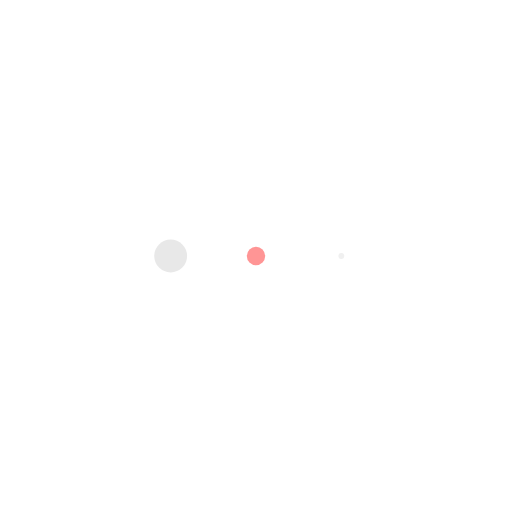
t = 0.00 s
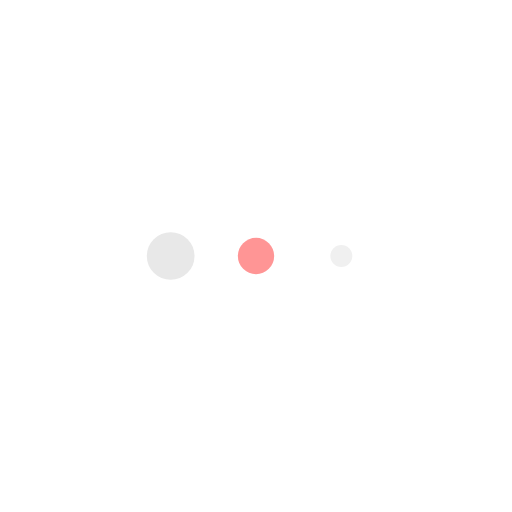
t = 0.13 s
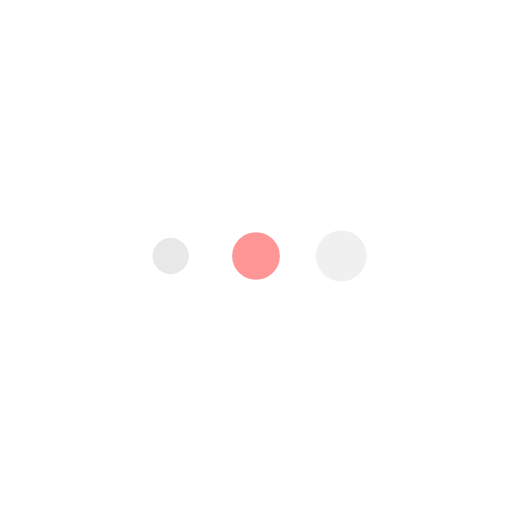
t = 0.38 s
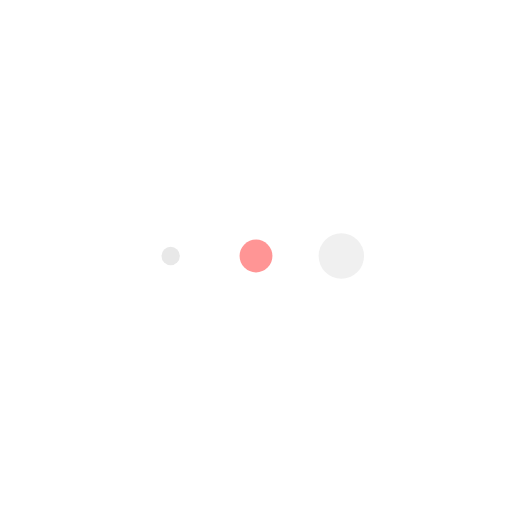
t = 0.50 s
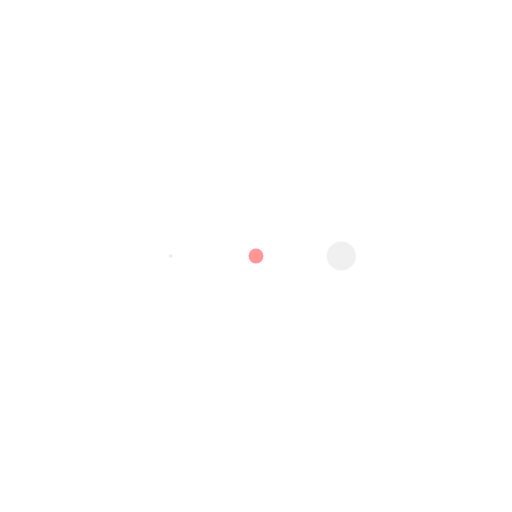
t = 0.63 s
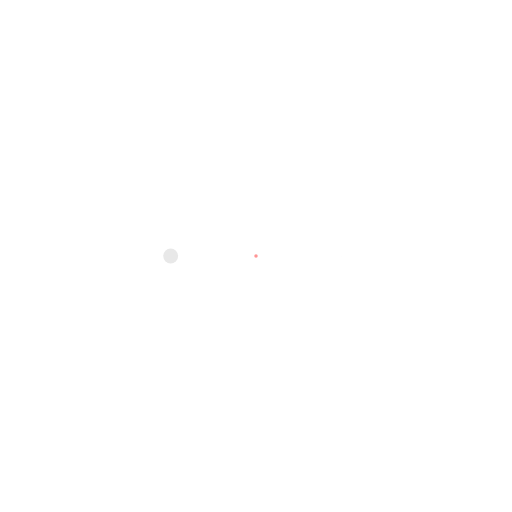
t = 0.88 s

The animated SVG that drew these frames (rendered in a browser with its animation timeline set to each time). Animation: 5 SMIL elements (animateTransform=5); one cycle of 1.00 s, repeats indefinitely.

<svg xmlns="http://www.w3.org/2000/svg" width="100px" viewBox="0 0 100 100" preserveAspectRatio="xMidYMid">
    <g transform="translate(16.666666666666668 50)">
    <circle cx="0" cy="0" r="5" fill="#ffffff">
    <animateTransform attributeName="transform" type="scale" begin="-0.4s" calcMode="spline" keySplines="0.3 0 0.7 1;0.3 0 0.7 1" values="0;1;0" keyTimes="0;0.5;1" dur="1s" repeatCount="indefinite"></animateTransform>
    </circle>
    </g><g transform="translate(33.333333333333336 50)">
    <circle cx="0" cy="0" r="5" fill="#e8e8e8">
    <animateTransform attributeName="transform" type="scale" begin="-0.3s" calcMode="spline" keySplines="0.3 0 0.7 1;0.3 0 0.7 1" values="0;1;0" keyTimes="0;0.5;1" dur="1s" repeatCount="indefinite"></animateTransform>
    </circle>
    </g><g transform="translate(50 50)">
    <circle cx="0" cy="0" r="5" fill="#ff9595">
    <animateTransform attributeName="transform" type="scale" begin="-0.2s" calcMode="spline" keySplines="0.3 0 0.7 1;0.3 0 0.7 1" values="0;1;0" keyTimes="0;0.5;1" dur="1s" repeatCount="indefinite"></animateTransform>
    </circle>
    </g><g transform="translate(66.66666666666667 50)">
    <circle cx="0" cy="0" r="5" fill="#f0f0f0">
    <animateTransform attributeName="transform" type="scale" begin="-0.1s" calcMode="spline" keySplines="0.3 0 0.7 1;0.3 0 0.7 1" values="0;1;0" keyTimes="0;0.5;1" dur="1s" repeatCount="indefinite"></animateTransform>
    </circle>
    </g><g transform="translate(83.33333333333333 50)">
    <circle cx="0" cy="0" r="5" fill="#ffffff">
    <animateTransform attributeName="transform" type="scale" begin="0s" calcMode="spline" keySplines="0.3 0 0.7 1;0.3 0 0.7 1" values="0;1;0" keyTimes="0;0.5;1" dur="1s" repeatCount="indefinite"></animateTransform>
    </circle>
    </g>
</svg>
